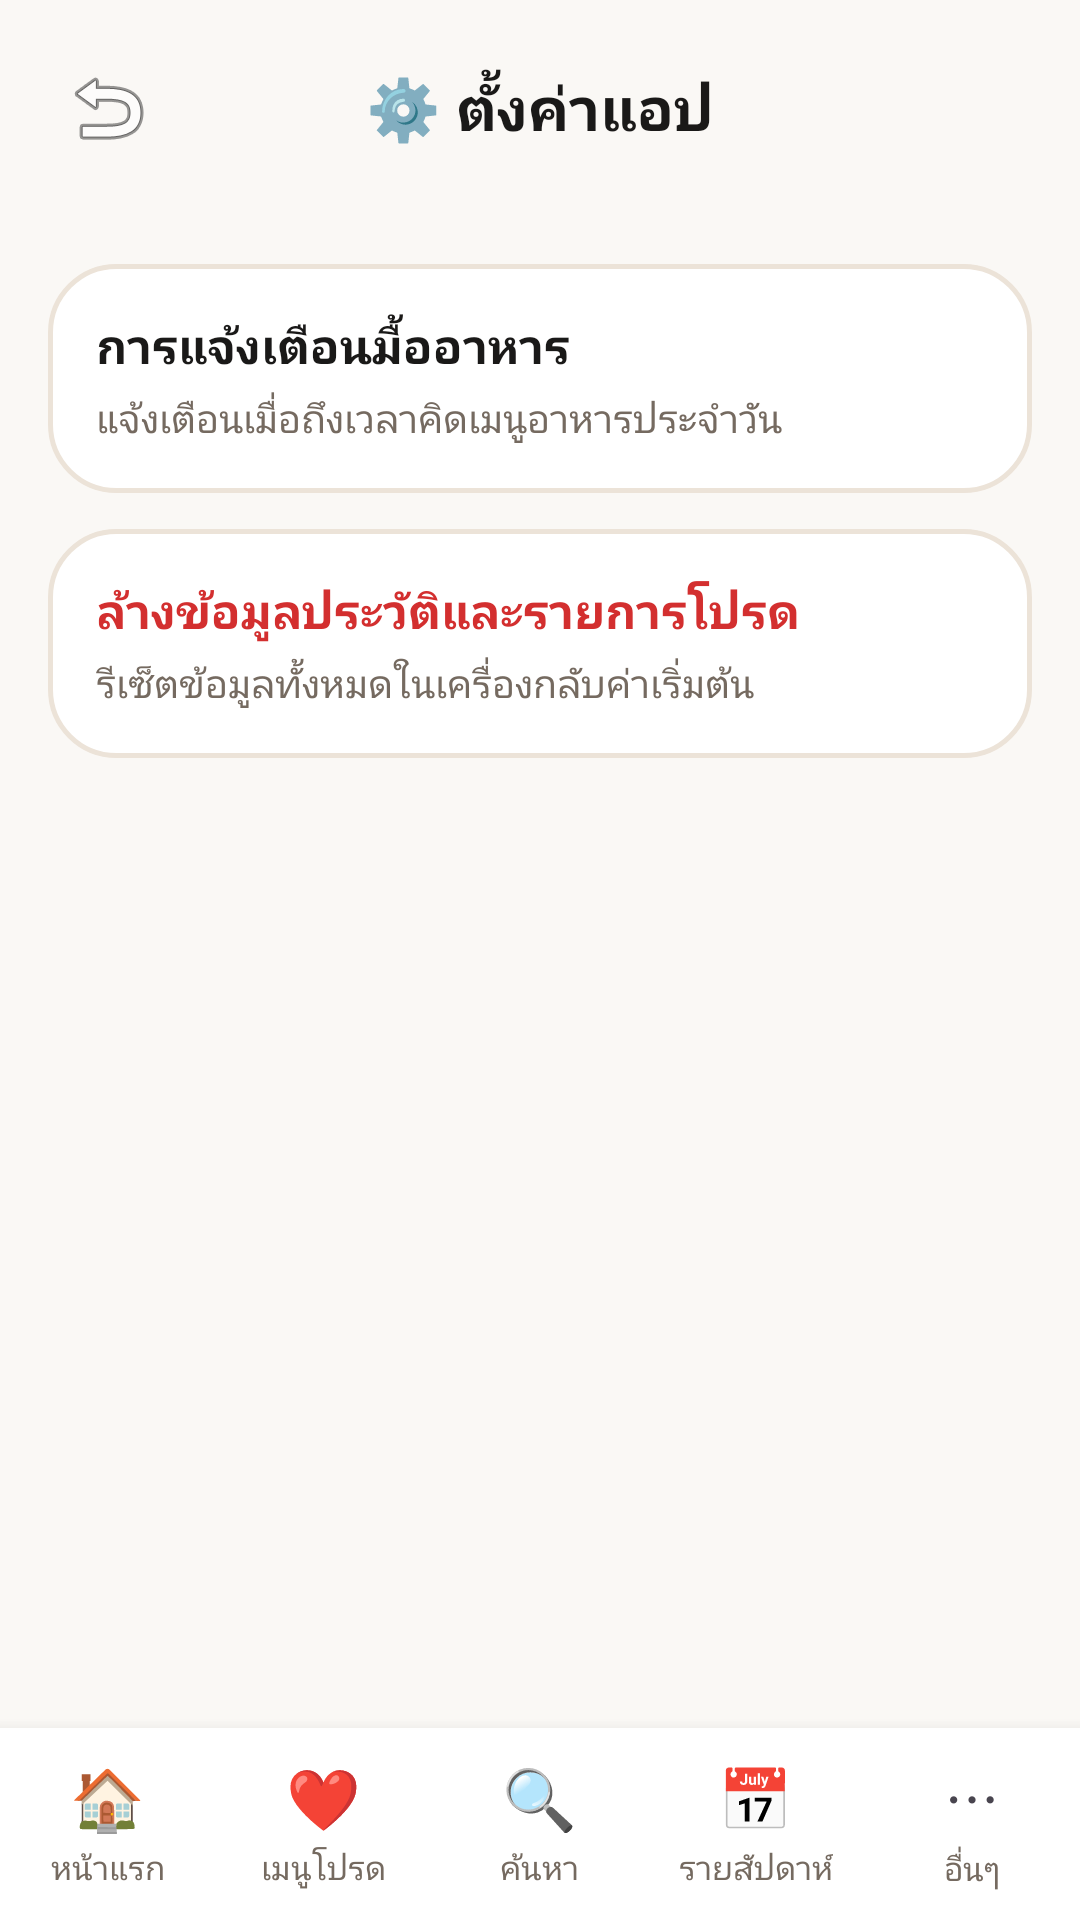

Android layout source for this screen:
<!-- AndroidManifest.xml: application theme Theme.GinRaiDee -->
<!-- res/layout/activity_settings.xml -->
<?xml version="1.0" encoding="utf-8"?>
<LinearLayout xmlns:android="http://schemas.android.com/apk/res/android"
    android:layout_width="match_parent"
    android:layout_height="match_parent"
    android:background="@color/cream"
    android:orientation="vertical">

    <LinearLayout
        android:layout_width="match_parent"
        android:layout_height="wrap_content"
        android:gravity="center_vertical"
        android:orientation="horizontal"
        android:padding="16dp">

        <ImageButton
            android:id="@+id/btnBack"
            android:layout_width="40dp"
            android:layout_height="40dp"
            android:background="?attr/selectableItemBackgroundBorderless"
            android:src="@android:drawable/ic_menu_revert"
            android:contentDescription="Back" />

        <TextView
            android:layout_width="0dp"
            android:layout_height="wrap_content"
            android:layout_weight="1"
            android:gravity="center"
            android:text="⚙️ ตั้งค่าแอป"
            android:textColor="@color/text_primary"
            android:textSize="20sp"
            android:textStyle="bold" />

        <View
            android:layout_width="40dp"
            android:layout_height="40dp" />
    </LinearLayout>

    <ScrollView
        android:layout_width="match_parent"
        android:layout_height="0dp"
        android:layout_weight="1"
        android:fillViewport="true"
        android:padding="16dp">

        <LinearLayout
            android:layout_width="match_parent"
            android:layout_height="wrap_content"
            android:orientation="vertical">

            <LinearLayout
                android:layout_width="match_parent"
                android:layout_height="wrap_content"
                android:background="@drawable/bg_card"
                android:orientation="vertical"
                android:padding="16dp">

                <TextView
                    android:layout_width="match_parent"
                    android:layout_height="wrap_content"
                    android:text="การแจ้งเตือนมื้ออาหาร"
                    android:textColor="@color/text_primary"
                    android:textSize="16sp"
                    android:textStyle="bold" />

                <TextView
                    android:layout_width="match_parent"
                    android:layout_height="wrap_content"
                    android:layout_marginTop="4dp"
                    android:text="แจ้งเตือนเมื่อถึงเวลาคิดเมนูอาหารประจำวัน"
                    android:textColor="@color/text_secondary"
                    android:textSize="13sp" />
            </LinearLayout>

            <LinearLayout
                android:layout_width="match_parent"
                android:layout_height="wrap_content"
                android:layout_marginTop="12dp"
                android:background="@drawable/bg_card"
                android:orientation="vertical"
                android:padding="16dp">

                <TextView
                    android:layout_width="match_parent"
                    android:layout_height="wrap_content"
                    android:text="ล้างข้อมูลประวัติและรายการโปรด"
                    android:textColor="@color/cat_sharing"
                    android:textSize="16sp"
                    android:textStyle="bold" />

                <TextView
                    android:layout_width="match_parent"
                    android:layout_height="wrap_content"
                    android:layout_marginTop="4dp"
                    android:text="รีเซ็ตข้อมูลทั้งหมดในเครื่องกลับค่าเริ่มต้น"
                    android:textColor="@color/text_secondary"
                    android:textSize="13sp" />
            </LinearLayout>

        </LinearLayout>
    </ScrollView>

    <include layout="@layout/include_bottom_nav" />

</LinearLayout>
<!-- res/layout/include_bottom_nav.xml (included above) -->
<?xml version="1.0" encoding="utf-8"?>
<LinearLayout xmlns:android="http://schemas.android.com/apk/res/android"
    android:layout_width="match_parent"
    android:layout_height="64dp"
    android:background="@color/white"
    android:elevation="8dp"
    android:orientation="horizontal"
    android:weightSum="5">

    <LinearLayout
        android:id="@+id/navHome"
        android:layout_width="0dp"
        android:layout_height="match_parent"
        android:layout_weight="1"
        android:gravity="center"
        android:orientation="vertical"
        android:clickable="true"
        android:focusable="true"
        android:background="?attr/selectableItemBackground">

        <TextView
            android:layout_width="wrap_content"
            android:layout_height="wrap_content"
            android:text="🏠"
            android:textSize="20sp" />

        <TextView
            android:layout_width="wrap_content"
            android:layout_height="wrap_content"
            android:layout_marginTop="2dp"
            android:text="หน้าแรก"
            android:textColor="@color/text_secondary"
            android:textSize="11sp" />
    </LinearLayout>

    <LinearLayout
        android:id="@+id/navFavorite"
        android:layout_width="0dp"
        android:layout_height="match_parent"
        android:layout_weight="1"
        android:gravity="center"
        android:orientation="vertical"
        android:clickable="true"
        android:focusable="true"
        android:background="?attr/selectableItemBackground">

        <TextView
            android:layout_width="wrap_content"
            android:layout_height="wrap_content"
            android:text="❤️"
            android:textSize="20sp" />

        <TextView
            android:layout_width="wrap_content"
            android:layout_height="wrap_content"
            android:layout_marginTop="2dp"
            android:text="เมนูโปรด"
            android:textColor="@color/text_secondary"
            android:textSize="11sp" />
    </LinearLayout>

    <LinearLayout
        android:id="@+id/navSearch"
        android:layout_width="0dp"
        android:layout_height="match_parent"
        android:layout_weight="1"
        android:gravity="center"
        android:orientation="vertical"
        android:clickable="true"
        android:focusable="true"
        android:background="?attr/selectableItemBackground">

        <TextView
            android:layout_width="wrap_content"
            android:layout_height="wrap_content"
            android:text="🔍"
            android:textSize="20sp" />

        <TextView
            android:layout_width="wrap_content"
            android:layout_height="wrap_content"
            android:layout_marginTop="2dp"
            android:text="ค้นหา"
            android:textColor="@color/text_secondary"
            android:textSize="11sp" />
    </LinearLayout>

    <LinearLayout
        android:id="@+id/navWeekly"
        android:layout_width="0dp"
        android:layout_height="match_parent"
        android:layout_weight="1"
        android:gravity="center"
        android:orientation="vertical"
        android:clickable="true"
        android:focusable="true"
        android:background="?attr/selectableItemBackground">

        <TextView
            android:layout_width="wrap_content"
            android:layout_height="wrap_content"
            android:text="📅"
            android:textSize="20sp" />

        <TextView
            android:layout_width="wrap_content"
            android:layout_height="wrap_content"
            android:layout_marginTop="2dp"
            android:text="รายสัปดาห์"
            android:textColor="@color/text_secondary"
            android:textSize="11sp" />
    </LinearLayout>

    <LinearLayout
        android:id="@+id/navMore"
        android:layout_width="0dp"
        android:layout_height="match_parent"
        android:layout_weight="1"
        android:gravity="center"
        android:orientation="vertical"
        android:clickable="true"
        android:focusable="true"
        android:background="?attr/selectableItemBackground">

        <TextView
            android:layout_width="wrap_content"
            android:layout_height="wrap_content"
            android:text="⋯"
            android:textSize="20sp" />

        <TextView
            android:layout_width="wrap_content"
            android:layout_height="wrap_content"
            android:layout_marginTop="2dp"
            android:text="อื่นๆ"
            android:textColor="@color/text_secondary"
            android:textSize="11sp" />
    </LinearLayout>

</LinearLayout>
<!-- resources referenced by this layout -->
<resources>
  <color name="cat_sharing">#D32F2F</color>
  <color name="cream">#FAF8F5</color>
  <color name="text_primary">#1A1918</color>
  <color name="text_secondary">#756A60</color>
  <color name="white">#FFFFFF</color>
  <!-- drawable bg_card (drawable) -->
  <?xml version="1.0" encoding="utf-8"?>
  <shape xmlns:android="http://schemas.android.com/apk/res/android"
      android:shape="rectangle">
      <solid android:color="@color/white" />
      <corners android:radius="22dp" />
      <stroke
          android:width="1.5dp"
          android:color="@color/border_color" />
  </shape>
  <style name="Theme.GinRaiDee" parent="Theme.Material3.DayNight.NoActionBar">
          <item name="colorPrimary">@color/orange_primary</item>
          <item name="colorPrimaryDark">@color/orange_dark</item>
          <item name="colorAccent">@color/orange_primary</item>
          <item name="android:windowBackground">@color/cream</item>
          <item name="android:statusBarColor">@color/orange_primary</item>
      </style>
  <color name="border_color">#ECE3D8</color>
  <color name="orange_primary">#FF6B00</color>
  <color name="orange_dark">#E05300</color>
</resources>
